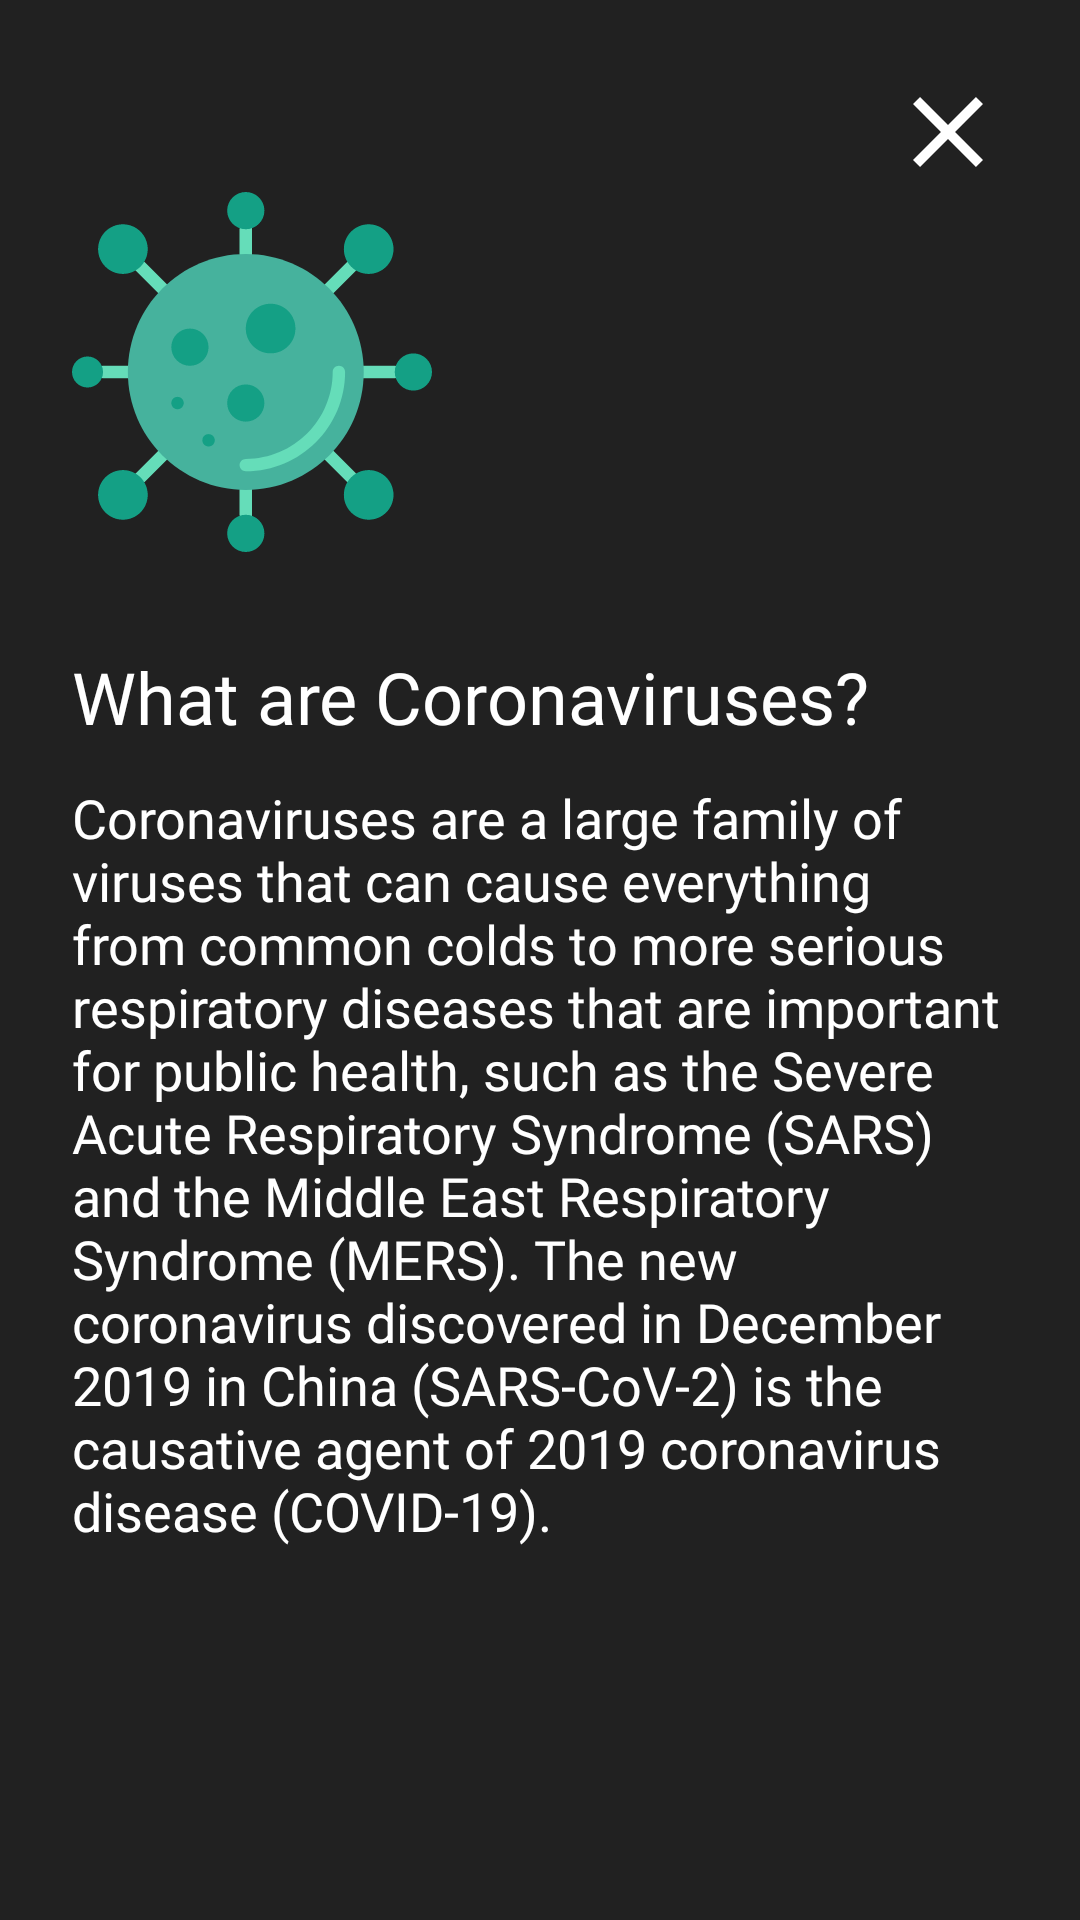

Produce the Android XML layout that renders to this screen, including the resource entries it uses.
<!-- AndroidManifest.xml: application theme AppTheme -->
<!-- res/layout/fragment_coronaviruses_detail.xml -->
<?xml version="1.0" encoding="utf-8"?>
<androidx.constraintlayout.widget.ConstraintLayout xmlns:android="http://schemas.android.com/apk/res/android"
    xmlns:app="http://schemas.android.com/apk/res-auto"
    xmlns:tools="http://schemas.android.com/tools"
    android:layout_width="match_parent"
    android:layout_height="match_parent"
    android:background="@color/gray_extra_dark">

    <ScrollView
        android:layout_width="0dp"
        android:layout_height="0dp"
        android:fillViewport="true"
        app:layout_constraintBottom_toBottomOf="parent"
        app:layout_constraintEnd_toEndOf="parent"
        app:layout_constraintStart_toStartOf="parent"
        app:layout_constraintTop_toTopOf="parent">

        <androidx.constraintlayout.widget.ConstraintLayout
            android:layout_width="match_parent"
            android:layout_height="wrap_content"
            android:paddingBottom="@dimen/spacing_lg">

            <androidx.appcompat.widget.AppCompatImageView
                android:id="@+id/iconDetail"
                android:layout_width="120dp"
                android:layout_height="120dp"
                android:layout_marginStart="@dimen/spacing_md"
                android:layout_marginTop="@dimen/spacing_xxxxlg"
                app:layout_constraintStart_toStartOf="parent"
                app:layout_constraintTop_toTopOf="parent"
                app:srcCompat="@drawable/ic_bacteria" />

            <androidx.appcompat.widget.AppCompatImageView
                android:id="@+id/closeImage"
                android:layout_width="40dp"
                android:layout_height="40dp"
                android:layout_marginStart="@dimen/spacing_md"
                android:layout_marginTop="@dimen/spacing_md"
                android:layout_marginEnd="@dimen/spacing_md"
                app:layout_constraintEnd_toEndOf="parent"
                app:layout_constraintTop_toTopOf="parent"
                app:srcCompat="@drawable/ic_close" />

            <TextView
                android:id="@+id/title"
                android:layout_width="match_parent"
                android:layout_height="wrap_content"
                android:layout_marginTop="@dimen/spacing_lg"
                android:layout_marginStart="@dimen/spacing_md"
                android:fontFamily="@font/nunito_sans_extrabold"
                android:text="@string/what_are_coronaviruses_subtitle"
                android:textColor="@color/white"
                android:textSize="@dimen/text_size_md"
                app:fontFamily="@font/nunito_sans_extrabold"
                app:layout_constraintTop_toBottomOf="@+id/iconDetail"
                tools:layout_editor_absoluteX="24dp" />

            <TextView
                android:id="@+id/subtitle"
                android:layout_width="match_parent"
                android:layout_height="wrap_content"
                android:layout_marginTop="@dimen/spacing_xs"
                android:layout_marginStart="@dimen/spacing_md"
                android:layout_marginEnd="@dimen/spacing_md"
                android:fontFamily="@font/nunito_sans_semibold"
                android:text="@string/coronaviruses_detail"
                android:textColor="@color/white"
                android:textSize="@dimen/text_size_ssm"
                app:fontFamily="@font/nunito_sans_semibold"
                app:layout_constraintTop_toBottomOf="@+id/title"
                tools:layout_editor_absoluteX="24dp" />

        </androidx.constraintlayout.widget.ConstraintLayout>
        
    </ScrollView>

</androidx.constraintlayout.widget.ConstraintLayout>
<!-- resources referenced by this layout -->
<resources>
  <color name="gray_extra_dark">#212121</color>
  <color name="white">#FFFFFF</color>
  <dimen name="spacing_lg">32dp</dimen>
  <dimen name="spacing_md">24dp</dimen>
  <dimen name="spacing_xs">12dp</dimen>
  <dimen name="spacing_xxxxlg">64dp</dimen>
  <dimen name="text_size_md">24sp</dimen>
  <dimen name="text_size_ssm">18sp</dimen>
  <!-- drawable ic_bacteria: vector/xml drawable (drawable, 6677 chars, omitted) -->
  <!-- drawable ic_close (drawable) -->
  <vector xmlns:android="http://schemas.android.com/apk/res/android"
      android:width="24dp"
      android:height="24dp"
      android:viewportWidth="24"
      android:viewportHeight="24">
    <path
        android:fillColor="#FFFFFFFF"
        android:pathData="M19,6.41L17.59,5L12,10.59L6.41,5L5,6.41L10.59,12L5,17.59L6.41,19L12,13.41L17.59,19L19,17.59L13.41,12L19,6.41Z"/>
  </vector>
  <string name="coronaviruses_detail">Coronaviruses are a large family of viruses that can cause everything from common colds to more serious respiratory diseases that are important for public health, such as the Severe Acute Respiratory Syndrome (SARS) and the Middle East Respiratory Syndrome (MERS). The new coronavirus discovered in December 2019 in China (SARS-CoV-2) is the causative agent of 2019 coronavirus disease (COVID-19).</string>
  <string name="what_are_coronaviruses_subtitle">What are Coronaviruses?</string>
  <style name="AppTheme" parent="Theme.AppCompat.Light.NoActionBar">
          
          <item name="colorPrimary">@color/colorPrimary</item>
          <item name="colorPrimaryDark">@color/colorPrimaryDark</item>
          <item name="colorAccent">@color/colorAccent</item>
          <item name="android:windowBackground">@color/black</item>
      </style>
  <color name="colorPrimary">#555656</color>
  <color name="colorPrimaryDark">#000000</color>
  <color name="colorAccent">#FFC000</color>
  <color name="black">#000000</color>
</resources>
